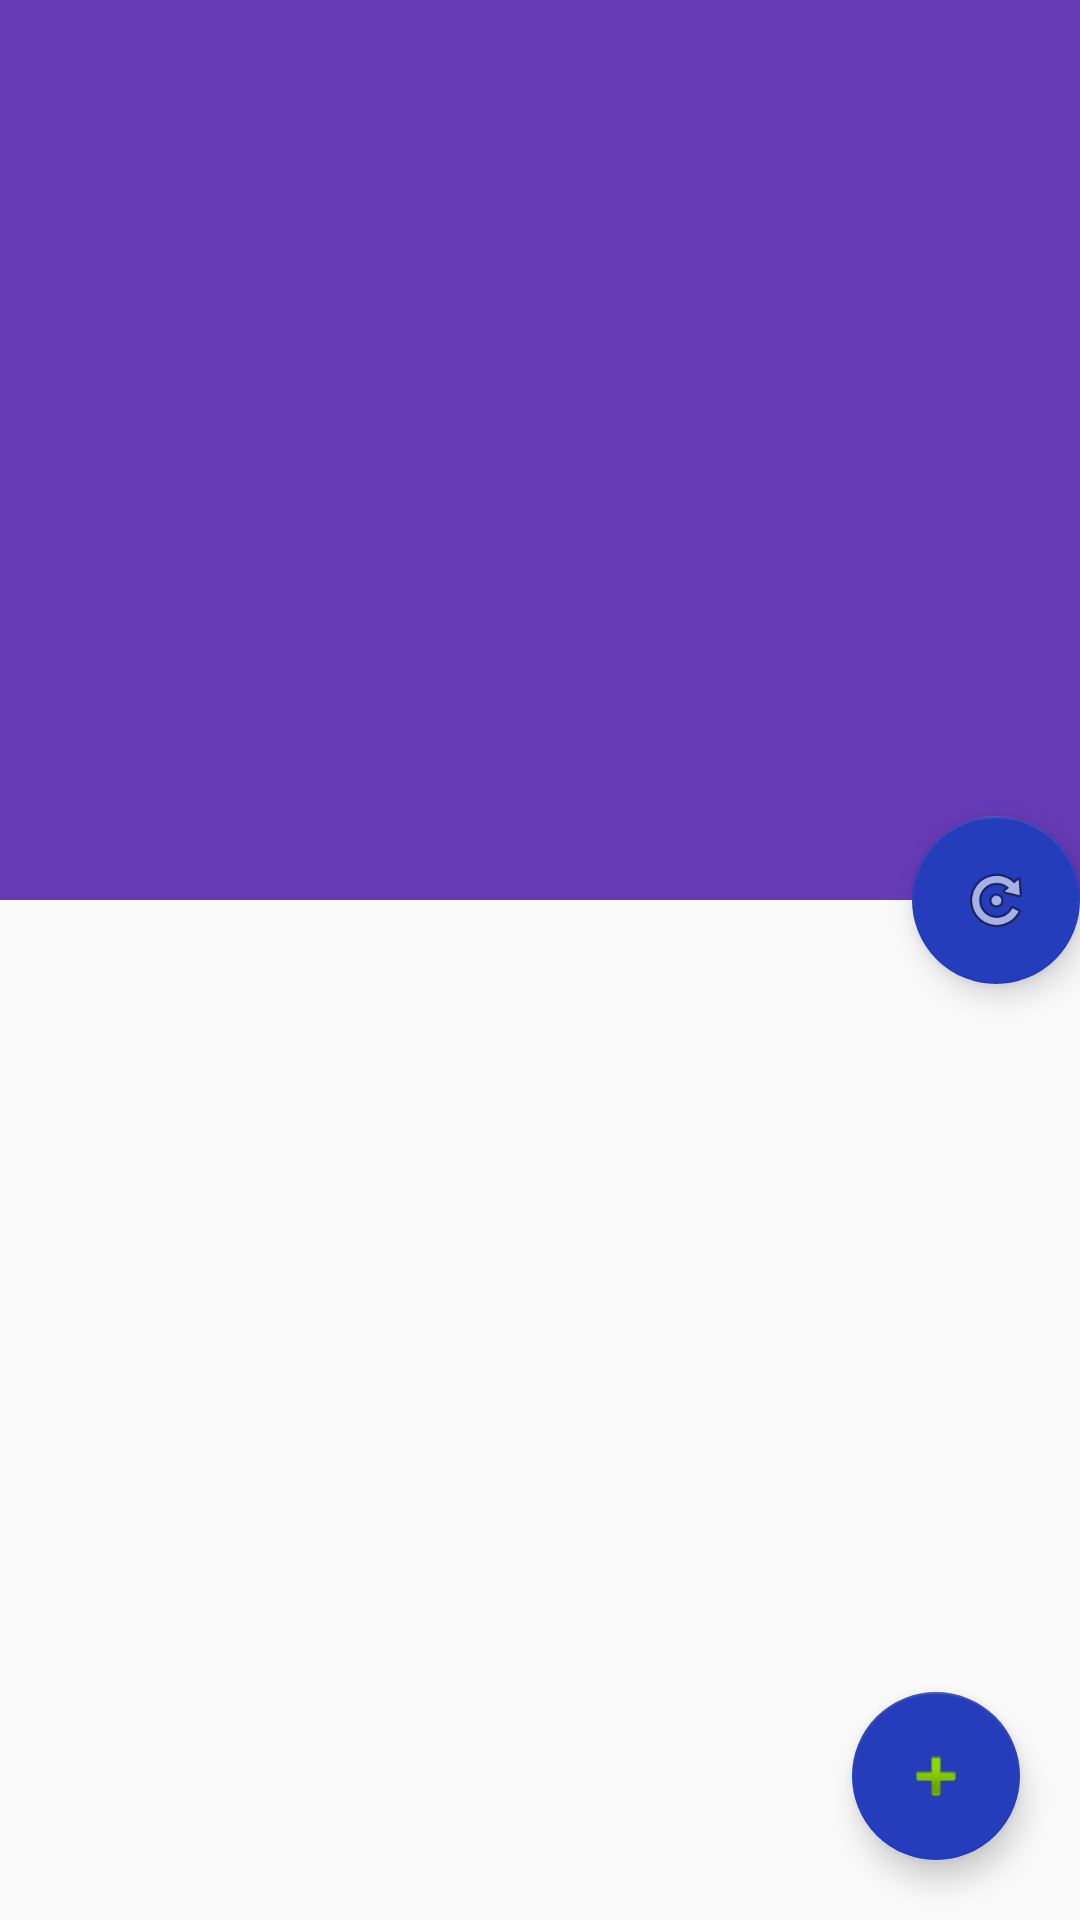

Android layout source for this screen:
<!-- AndroidManifest.xml: application theme AppTheme.NoActionBar -->
<!-- res/layout/menu_materi1.xml -->
<?xml version="1.0" encoding="utf-8"?>
<android.support.design.widget.CoordinatorLayout xmlns:android="http://schemas.android.com/apk/res/android"
    xmlns:app="http://schemas.android.com/apk/res-auto"
    xmlns:tools="http://schemas.android.com/tools"
    android:layout_width="match_parent"
    android:layout_height="match_parent"
    android:tint="#BB3E50B4"

    android:fitsSystemWindows="true"
    android:id="@+id/activity_main_id"
    tools:context=".Menu.menu_berita">


    <android.support.design.widget.AppBarLayout
        android:id="@+id/app_bar_layout"
        android:layout_width="match_parent"
        android:layout_height="300dp"
        android:fitsSystemWindows="true"
        android:theme="@style/ThemeOverlay.AppCompat.Dark.ActionBar"
        android:tint="#BB3E50B4">


        <android.support.design.widget.CollapsingToolbarLayout
            android:id="@+id/collapsing_toolbar"
            android:layout_width="match_parent"
            android:layout_height="match_parent"
            android:fitsSystemWindows="true"
            android:tint="#BB3E50B4"
            app:contentScrim="?attr/colorPrimary"
            app:expandedTitleMarginEnd="64dp"
            app:expandedTitleMarginStart="48dp"
            app:layout_scrollFlags="scroll|exitUntilCollapsed">

            <ImageView
                android:id="@+id/imagetoolbar"
                android:layout_width="match_parent"
                android:layout_height="300dp"
                android:fitsSystemWindows="true"
                android:scaleType="center"
                app:layout_collapseMode="parallax"
                app:layout_scrollFlags="scroll" />

            <View
                android:layout_width="match_parent"
                android:layout_height="300dp"
                android:background="@color/colorPrimary" />

            <android.support.v7.widget.Toolbar
                android:id="@+id/toolbar"
                android:layout_width="match_parent"
                android:layout_height="?attr/actionBarSize"
                app:layout_collapseMode="pin"
                app:popupTheme="@style/ThemeOverlay.AppCompat.Light" />

            <TextView
                android:id="@+id/txt_siswa"
                android:layout_width="wrap_content"
                android:layout_height="wrap_content"
                android:layout_marginTop="20dp"
                android:text="TextView"
                android:visibility="gone" />

            <TextView
                android:id="@+id/txt_nama"
                android:layout_width="match_parent"
                android:layout_height="wrap_content"
                android:layout_marginLeft="10dp"
                android:layout_weight="1"
                android:textColor="#000"
                android:textSize="12sp"
                android:textStyle="bold"
                android:visibility="gone"
                tools:text="siswa" />


        </android.support.design.widget.CollapsingToolbarLayout>

    </android.support.design.widget.AppBarLayout>

    <android.support.design.widget.FloatingActionButton
        android:id="@+id/btn_Add"
        android:layout_width="wrap_content"
        android:layout_height="wrap_content"
        android:layout_gravity="bottom|end"
        android:layout_marginRight="20dp"
        android:layout_marginBottom="20dp"
        app:srcCompat="@android:drawable/ic_input_add" />


    <android.support.design.widget.FloatingActionButton
        android:id="@+id/downloadBtn"
        android:layout_width="wrap_content"
        android:layout_height="wrap_content"
        app:layout_anchor="@id/app_bar_layout"
        app:layout_anchorGravity="bottom|end"
        app:srcCompat="@android:drawable/ic_menu_rotate" />

    <include layout="@layout/materi_relasi" />


</android.support.design.widget.CoordinatorLayout>
<!-- res/layout/materi_relasi.xml (included above) -->
<?xml version="1.0" encoding="utf-8"?>
<RelativeLayout xmlns:android="http://schemas.android.com/apk/res/android"
    xmlns:app="http://schemas.android.com/apk/res-auto"
    xmlns:tools="http://schemas.android.com/tools"
    android:id="@+id/kaegori_relasi"
    android:layout_width="match_parent"
    android:layout_height="match_parent"
    app:layout_behavior="@string/appbar_scrolling_view_behavior"
    tools:context=".event"
    tools:showIn="@layout/menu_event">
    <TextView
        android:id="@+id/txt_lat1"
        android:visibility="gone"
        android:layout_width="match_parent"
        android:layout_height="wrap_content"
        android:text="TextView"/>

    <TextView
        android:id="@+id/txt_lng1"
        android:layout_width="match_parent"
        android:layout_height="wrap_content"
        android:text="TextView"
        android:visibility="gone"/>

    <LinearLayout
        android:layout_width="match_parent"
        android:layout_height="match_parent"
        android:orientation="vertical">

        <LinearLayout
            android:layout_width="match_parent"
            android:layout_height="match_parent"
            android:orientation="vertical">

            <ProgressBar
                android:id="@+id/myProgressBar"
                style="?android:attr/progressBarStyleHorizontal"
                android:layout_width="match_parent"
                android:layout_height="wrap_content"
                android:indeterminate="true"
                android:indeterminateBehavior="cycle"
                android:visibility="gone" />

            <GridView
                android:id="@+id/myGridView"
                android:layout_width="match_parent"
                android:layout_height="match_parent"
                android:layout_weight="0.5"
                android:numColumns="auto_fit" />

        </LinearLayout>
    </LinearLayout>


    <ImageView
        android:id="@+id/nodataImg"
        android:layout_width="wrap_content"
        android:layout_height="wrap_content"
        android:layout_centerInParent="true"
        android:layout_centerVertical="true"
        android:src="@drawable/ic_launcher_background"
        android:visibility="invisible" />

    <ImageView
        android:id="@+id/noserver"
        android:layout_width="wrap_content"
        android:layout_height="wrap_content"
        android:layout_centerInParent="true"
        android:layout_centerVertical="true"
        android:src="@drawable/ic_launcher_background"
        android:visibility="invisible" />

</RelativeLayout>
<!-- resources referenced by this layout -->
<resources>
  <color name="colorPrimary">#673AB7</color>
  <style name="AppTheme.NoActionBar">
          <item name="windowActionBar">false</item>
          <item name="windowNoTitle">true</item>
          <item name="android:windowDrawsSystemBarBackgrounds" tools:targetApi="lollipop">true</item>
          <item name="android:windowTranslucentStatus" tools:targetApi="kitkat">true</item>
  
      </style>
</resources>
